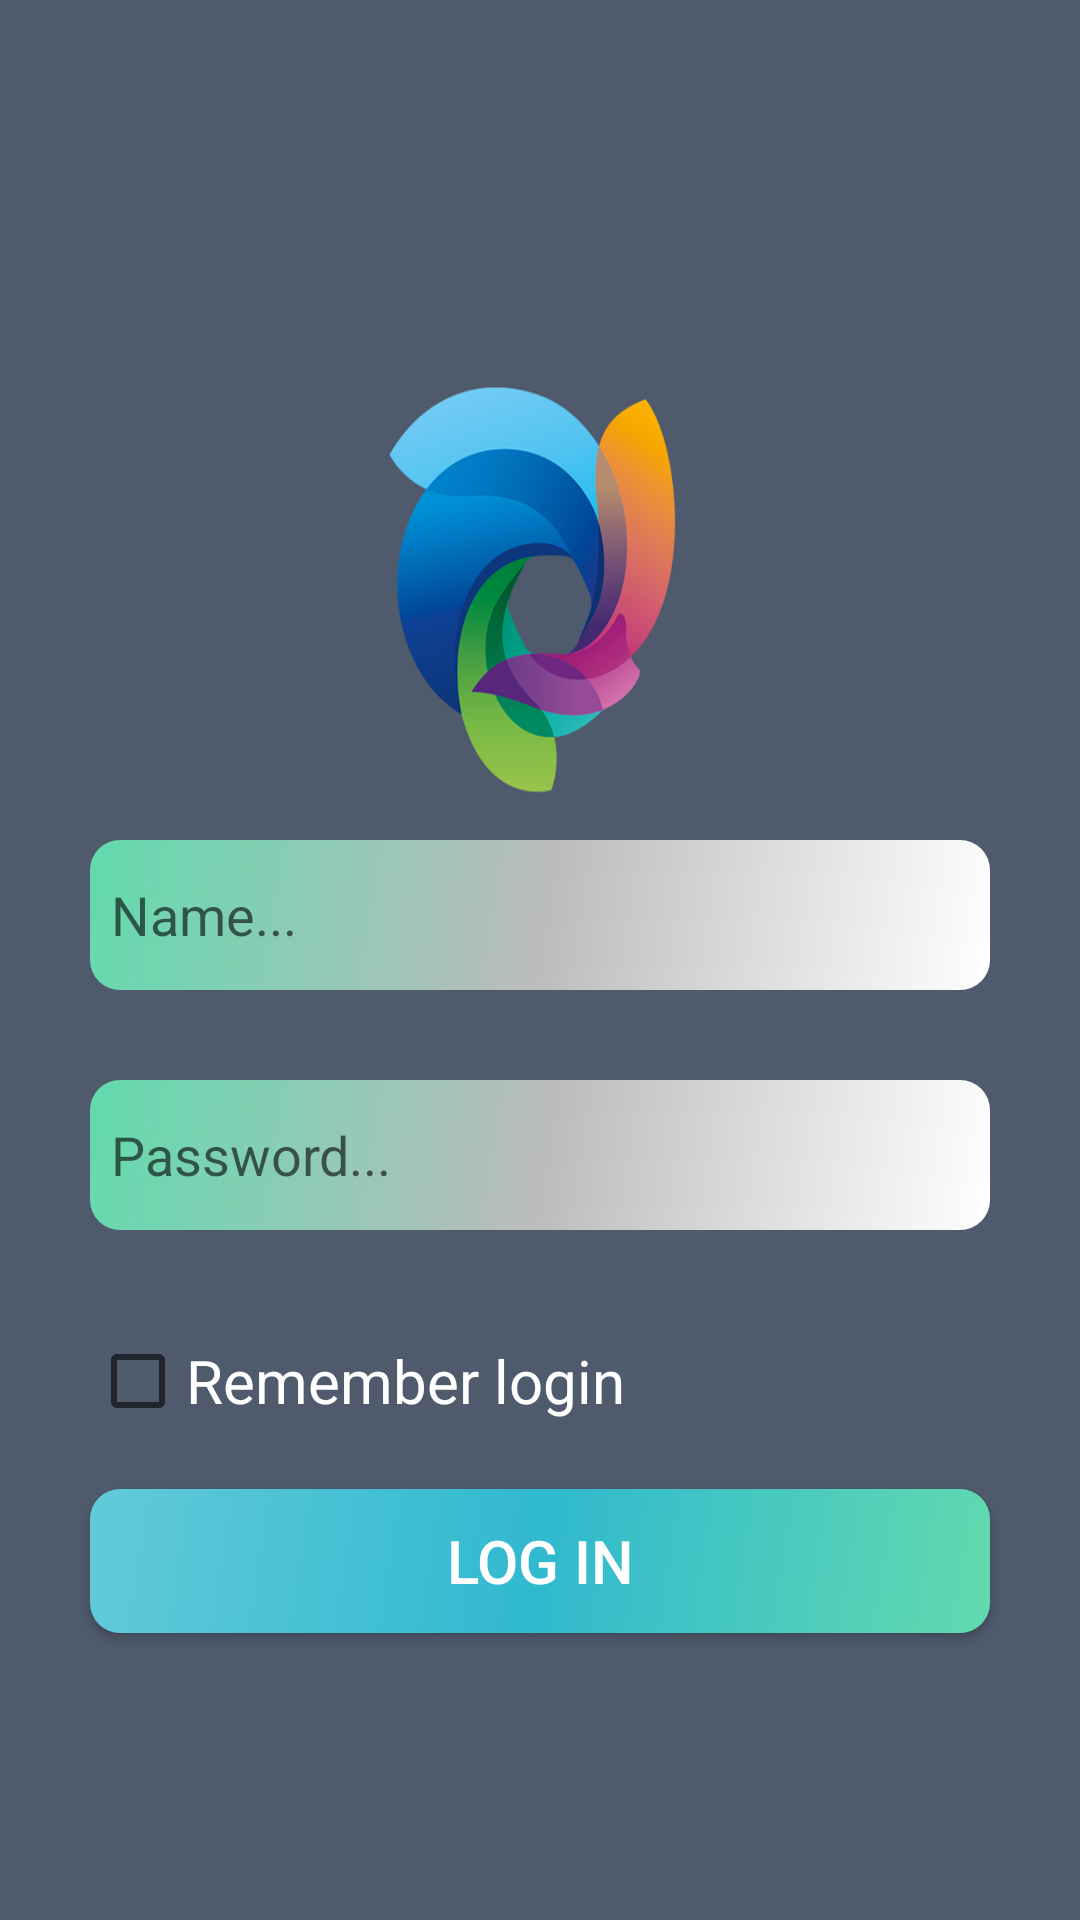

Reconstruct the res/layout file that produces this screen, plus the resources it refers to.
<!-- AndroidManifest.xml: application theme AppTheme -->
<!-- res/layout/activity_login.xml -->
<?xml version="1.0" encoding="utf-8"?>
<RelativeLayout xmlns:android="http://schemas.android.com/apk/res/android"
    android:id="@+id/background"
    android:layout_width="match_parent"
    android:layout_height="match_parent"
    android:background="@drawable/background_flower"
    android:orientation="vertical">

    <EditText
        android:id="@+id/txtUsername"
        android:layout_width="fill_parent"
        android:layout_height="50dp"
        android:layout_centerHorizontal="true"
        android:layout_marginBottom="15dp"
        android:layout_marginLeft="30dp"
        android:layout_marginRight="30dp"
        android:layout_marginTop="280dp"
        android:background="@drawable/rounded_edittext"
        android:hint="Name..."
        android:singleLine="true" />

    <EditText
        android:id="@+id/txtPass"
        android:layout_width="fill_parent"
        android:layout_height="50dp"
        android:layout_below="@+id/txtUsername"
        android:layout_marginLeft="30dp"
        android:layout_marginRight="30dp"
        android:layout_marginTop="15dp"
        android:background="@drawable/rounded_edittext"
        android:hint="Password..."
        android:inputType="textPassword"
        android:singleLine="true" />

    <Button
        android:id="@+id/buttonlogin"
        android:layout_width="fill_parent"
        android:layout_height="wrap_content"
        android:layout_below="@+id/checkBox"
        android:layout_centerHorizontal="true"
        android:layout_marginLeft="30dp"
        android:layout_marginRight="30dp"
        android:layout_marginTop="20dp"
        android:background="@drawable/change"
        android:text="Log In"
        android:textColor="@color/colorTextLogin"
        android:textSize="20dp" />

    <TextView
        android:id="@+id/lblErrorUS"
        android:layout_width="wrap_content"
        android:layout_height="wrap_content"

        android:layout_below="@+id/txtUsername"
        android:layout_marginTop="-10dp"
        android:textAppearance="?android:attr/textAppearanceMedium"
        android:textColor="@color/colorAlert" />

    <TextView
        android:id="@+id/lblErrorPass"
        android:layout_width="wrap_content"
        android:layout_height="wrap_content"

        android:layout_below="@+id/txtPass"
        android:layout_marginTop="10dp"
        android:textAppearance="?android:attr/textAppearanceMedium"
        android:textColor="@color/colorAlert" />

    <CheckBox
        android:id="@+id/checkBox"
        android:layout_width="wrap_content"
        android:layout_height="wrap_content"
        android:layout_below="@+id/lblErrorPass"
        android:layout_marginLeft="30dp"
        android:text="Remember login"
        android:textColor="@color/colorTextLogin"
        android:textSize="20dp" />
</RelativeLayout>
<!-- resources referenced by this layout -->
<resources>
  <color name="colorAlert">#ff3300</color>
  <color name="colorTextLogin">#ffffff</color>
  <!-- drawable background_flower: png bitmap (drawable, 124734 bytes) -->
  <!-- drawable change (drawable) -->
  <?xml version="1.0" encoding="utf-8"?>
  <selector xmlns:android="http://schemas.android.com/apk/res/android">
      <item android:drawable="@drawable/rounded_button_2" android:state_pressed="true"></item>
      <item android:drawable="@drawable/rounded_button" android:state_focused="false"></item>
  </selector>
  <!-- drawable rounded_edittext (drawable) -->
  <?xml version="1.0" encoding="utf-8"?>
  <shape xmlns:android="http://schemas.android.com/apk/res/android" >
  
      <corners android:radius="10dp" />
  
      <padding
          android:bottom="7dp"
          android:left="7dp"
          android:right="7dp"
          android:top="7dp" />
  
      <stroke
          android:width="0dp"
          android:color="#ffffff" />
      <gradient
          android:angle="135"
          android:centerColor="#BABCBB"
          android:endColor="#62DAAE"
          android:startColor="#FFFFFF"
          android:type="linear" />
  
  </shape>
  <style name="AppTheme" parent="Theme.AppCompat.Light.DarkActionBar">
          
          <item name="colorPrimary">@color/colorPrimary</item>
          <item name="colorPrimaryDark">@color/colorPrimaryDark</item>
          <item name="colorAccent">@color/colorAccent</item>
      </style>
  <!-- drawable rounded_button_2 (drawable) -->
  <?xml version="1.0" encoding="utf-8"?>
  <shape xmlns:android="http://schemas.android.com/apk/res/android"
      android:shape="rectangle">
  
      <corners android:radius="10dp" />
  
      <padding
          android:bottom="7dp"
          android:left="7dp"
          android:right="7dp"
          android:top="7dp" />
  
      <stroke
          android:width="0dp"
          android:color="#ffffff" />
      <gradient
          android:angle="135"
          android:centerColor="#2d8cc7"
          android:endColor="#091e36"
          android:startColor="#0e3863"
          android:type="linear" />
  
  </shape>
  <!-- drawable rounded_button (drawable) -->
  <?xml version="1.0" encoding="utf-8"?>
  <shape xmlns:android="http://schemas.android.com/apk/res/android"
      android:shape="rectangle">
  
      <corners android:radius="10dp" />
  
      <padding
          android:bottom="7dp"
          android:left="7dp"
          android:right="7dp"
          android:top="7dp" />
  
      <stroke
          android:width="0dp"
          android:color="#ffffff" />
      <gradient
          android:angle="135"
          android:centerColor="#30B9CF"
          android:endColor="#62CADA"
          android:startColor="#62DAAE"
          android:type="linear" />
  
  </shape>
  <color name="colorPrimary">#4F5A6D</color>
  <color name="colorPrimaryDark">#ffffff</color>
  <color name="colorAccent">#6ab344</color>
</resources>
